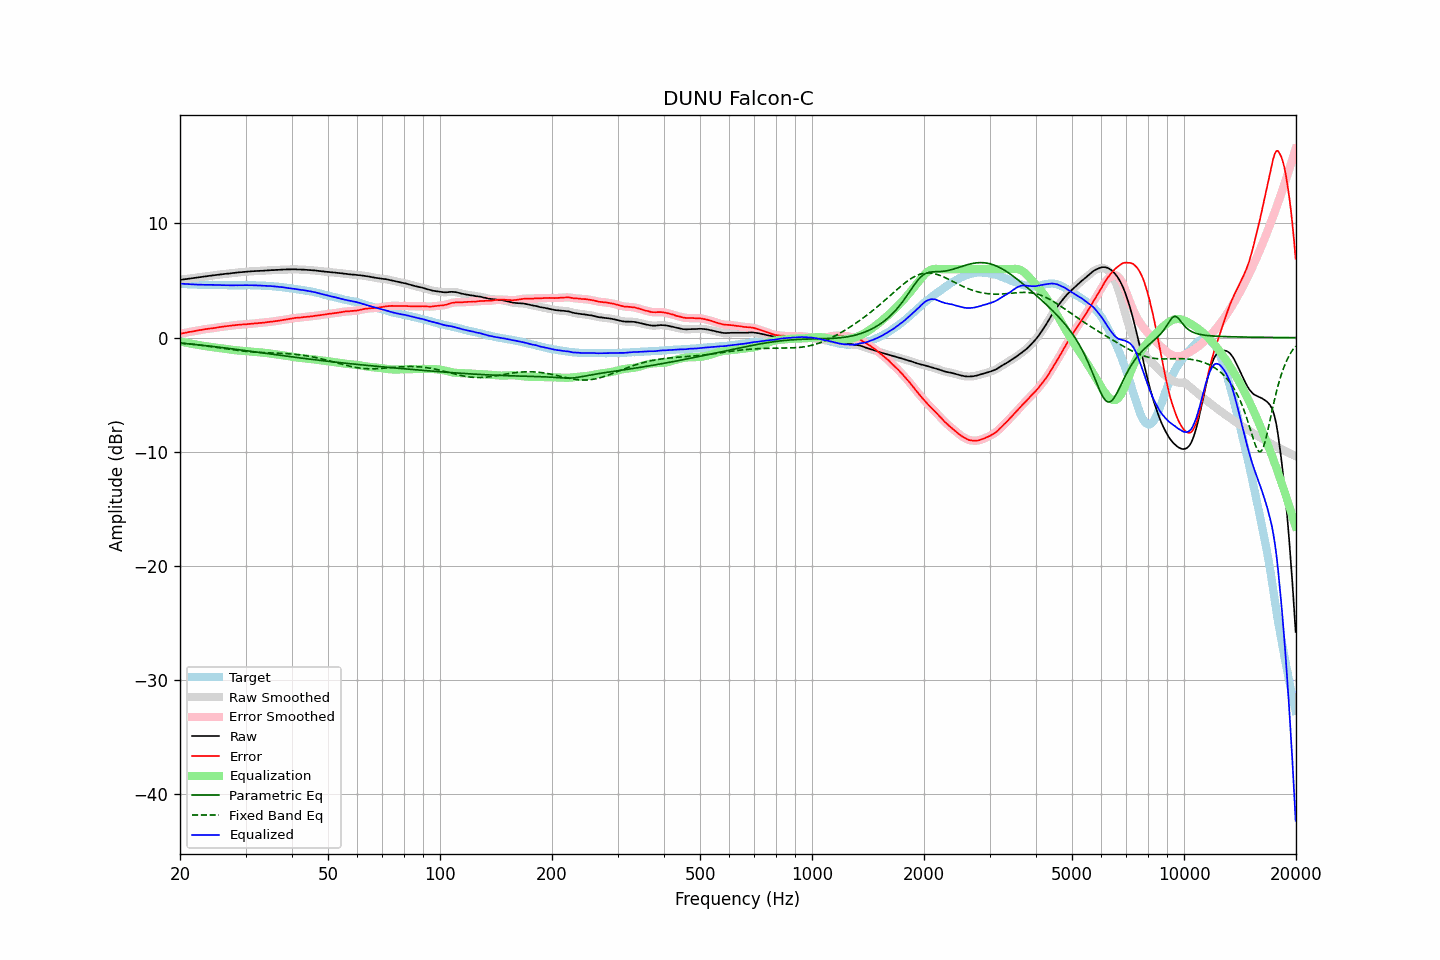

The table this chart was drawn from, first rows:
frequency, raw, error, smoothed, error_smoothed, equalization, parametric_eq, fixed_band_eq, equalized_raw, equalized_smoothed, target
20.00, 5.07, 0.33, 5.07, 0.33, -0.33, -0.47, -0.48, 4.73, 4.74, 4.74
20.20, 5.09, 0.37, 5.09, 0.36, -0.36, -0.48, -0.49, 4.73, 4.73, 4.72
20.40, 5.11, 0.40, 5.10, 0.39, -0.39, -0.49, -0.50, 4.72, 4.71, 4.71
20.61, 5.13, 0.42, 5.12, 0.42, -0.42, -0.51, -0.51, 4.71, 4.70, 4.71
20.81, 5.14, 0.45, 5.14, 0.45, -0.45, -0.52, -0.53, 4.69, 4.69, 4.69
21.02, 5.16, 0.48, 5.16, 0.48, -0.47, -0.54, -0.54, 4.68, 4.68, 4.68
21.23, 5.18, 0.51, 5.18, 0.50, -0.50, -0.55, -0.56, 4.68, 4.67, 4.67
21.44, 5.20, 0.52, 5.20, 0.52, -0.53, -0.56, -0.57, 4.67, 4.67, 4.68
21.66, 5.22, 0.55, 5.22, 0.55, -0.55, -0.58, -0.59, 4.66, 4.66, 4.67
21.87, 5.24, 0.58, 5.24, 0.58, -0.58, -0.59, -0.60, 4.66, 4.66, 4.66
22.09, 5.26, 0.61, 5.26, 0.61, -0.60, -0.61, -0.62, 4.65, 4.65, 4.65
22.31, 5.28, 0.63, 5.28, 0.63, -0.63, -0.62, -0.63, 4.65, 4.65, 4.65
22.54, 5.30, 0.66, 5.30, 0.65, -0.66, -0.64, -0.65, 4.64, 4.64, 4.64
22.76, 5.32, 0.67, 5.32, 0.68, -0.68, -0.65, -0.67, 4.64, 4.64, 4.65
22.99, 5.34, 0.70, 5.34, 0.70, -0.70, -0.67, -0.68, 4.63, 4.63, 4.64
23.22, 5.36, 0.73, 5.36, 0.73, -0.73, -0.68, -0.70, 4.63, 4.63, 4.62
23.45, 5.38, 0.75, 5.38, 0.75, -0.75, -0.70, -0.72, 4.63, 4.63, 4.62
23.69, 5.40, 0.77, 5.39, 0.77, -0.76, -0.72, -0.74, 4.63, 4.63, 4.62
23.92, 5.41, 0.78, 5.41, 0.79, -0.78, -0.73, -0.76, 4.62, 4.63, 4.62
24.16, 5.43, 0.80, 5.43, 0.80, -0.80, -0.75, -0.78, 4.62, 4.62, 4.62
24.40, 5.45, 0.81, 5.44, 0.82, -0.82, -0.76, -0.80, 4.62, 4.62, 4.63
24.65, 5.47, 0.84, 5.46, 0.84, -0.84, -0.78, -0.82, 4.62, 4.62, 4.63
24.89, 5.48, 0.86, 5.48, 0.86, -0.86, -0.80, -0.84, 4.61, 4.62, 4.62
25.14, 5.50, 0.89, 5.50, 0.89, -0.88, -0.81, -0.86, 4.61, 4.61, 4.61
25.39, 5.52, 0.91, 5.51, 0.91, -0.90, -0.83, -0.88, 4.61, 4.61, 4.61
25.65, 5.54, 0.94, 5.53, 0.93, -0.93, -0.85, -0.90, 4.61, 4.61, 4.60
25.91, 5.55, 0.95, 5.55, 0.95, -0.95, -0.87, -0.92, 4.60, 4.60, 4.60
26.16, 5.57, 0.96, 5.57, 0.97, -0.97, -0.88, -0.94, 4.60, 4.60, 4.61
26.43, 5.59, 0.99, 5.58, 0.98, -0.99, -0.90, -0.96, 4.60, 4.59, 4.60
26.69, 5.60, 1.00, 5.60, 1.00, -1.01, -0.92, -0.98, 4.59, 4.59, 4.59
26.96, 5.62, 1.02, 5.61, 1.03, -1.03, -0.94, -1.00, 4.59, 4.59, 4.59
27.23, 5.63, 1.04, 5.63, 1.04, -1.04, -0.95, -1.02, 4.58, 4.59, 4.58
27.50, 5.65, 1.07, 5.65, 1.06, -1.06, -0.97, -1.04, 4.59, 4.59, 4.58
27.77, 5.67, 1.08, 5.66, 1.08, -1.08, -0.99, -1.06, 4.59, 4.59, 4.59
28.05, 5.68, 1.09, 5.68, 1.09, -1.09, -1.01, -1.08, 4.58, 4.59, 4.59
28.33, 5.70, 1.11, 5.69, 1.11, -1.11, -1.03, -1.10, 4.59, 4.59, 4.59
28.62, 5.71, 1.12, 5.71, 1.12, -1.12, -1.05, -1.12, 4.59, 4.59, 4.59
28.90, 5.73, 1.13, 5.72, 1.13, -1.13, -1.06, -1.14, 4.59, 4.59, 4.59
29.19, 5.74, 1.14, 5.74, 1.15, -1.14, -1.08, -1.15, 4.59, 4.59, 4.59
29.48, 5.75, 1.15, 5.75, 1.16, -1.16, -1.10, -1.17, 4.59, 4.60, 4.59
29.78, 5.77, 1.18, 5.76, 1.17, -1.17, -1.12, -1.18, 4.60, 4.60, 4.59
30.08, 5.78, 1.17, 5.78, 1.18, -1.18, -1.14, -1.20, 4.60, 4.60, 4.61
30.38, 5.79, 1.19, 5.79, 1.19, -1.19, -1.16, -1.21, 4.60, 4.60, 4.60
30.68, 5.80, 1.20, 5.80, 1.20, -1.20, -1.18, -1.23, 4.59, 4.59, 4.60
30.99, 5.81, 1.21, 5.81, 1.21, -1.21, -1.20, -1.24, 4.59, 4.59, 4.59
31.30, 5.82, 1.22, 5.82, 1.23, -1.23, -1.21, -1.25, 4.59, 4.59, 4.59
31.61, 5.83, 1.24, 5.83, 1.24, -1.24, -1.23, -1.26, 4.59, 4.59, 4.59
31.93, 5.84, 1.26, 5.83, 1.25, -1.25, -1.25, -1.27, 4.58, 4.58, 4.58
32.24, 5.84, 1.26, 5.84, 1.27, -1.26, -1.27, -1.28, 4.57, 4.58, 4.58
32.57, 5.85, 1.28, 5.85, 1.28, -1.28, -1.29, -1.29, 4.57, 4.57, 4.56
32.89, 5.86, 1.30, 5.85, 1.29, -1.29, -1.31, -1.30, 4.57, 4.56, 4.56
33.22, 5.86, 1.30, 5.86, 1.30, -1.30, -1.33, -1.30, 4.55, 4.55, 4.56
33.55, 5.87, 1.31, 5.87, 1.31, -1.32, -1.35, -1.31, 4.55, 4.55, 4.56
33.89, 5.88, 1.33, 5.88, 1.33, -1.33, -1.37, -1.32, 4.54, 4.54, 4.54
34.23, 5.89, 1.36, 5.89, 1.35, -1.35, -1.39, -1.32, 4.54, 4.54, 4.53
34.57, 5.90, 1.37, 5.90, 1.37, -1.37, -1.41, -1.33, 4.53, 4.53, 4.53
34.92, 5.91, 1.39, 5.91, 1.39, -1.38, -1.42, -1.33, 4.52, 4.52, 4.51
35.27, 5.92, 1.39, 5.91, 1.40, -1.40, -1.44, -1.34, 4.51, 4.51, 4.52
35.62, 5.92, 1.43, 5.92, 1.42, -1.42, -1.46, -1.34, 4.49, 4.50, 4.49
35.97, 5.93, 1.44, 5.93, 1.44, -1.44, -1.48, -1.35, 4.48, 4.48, 4.49
... 635 more rows
